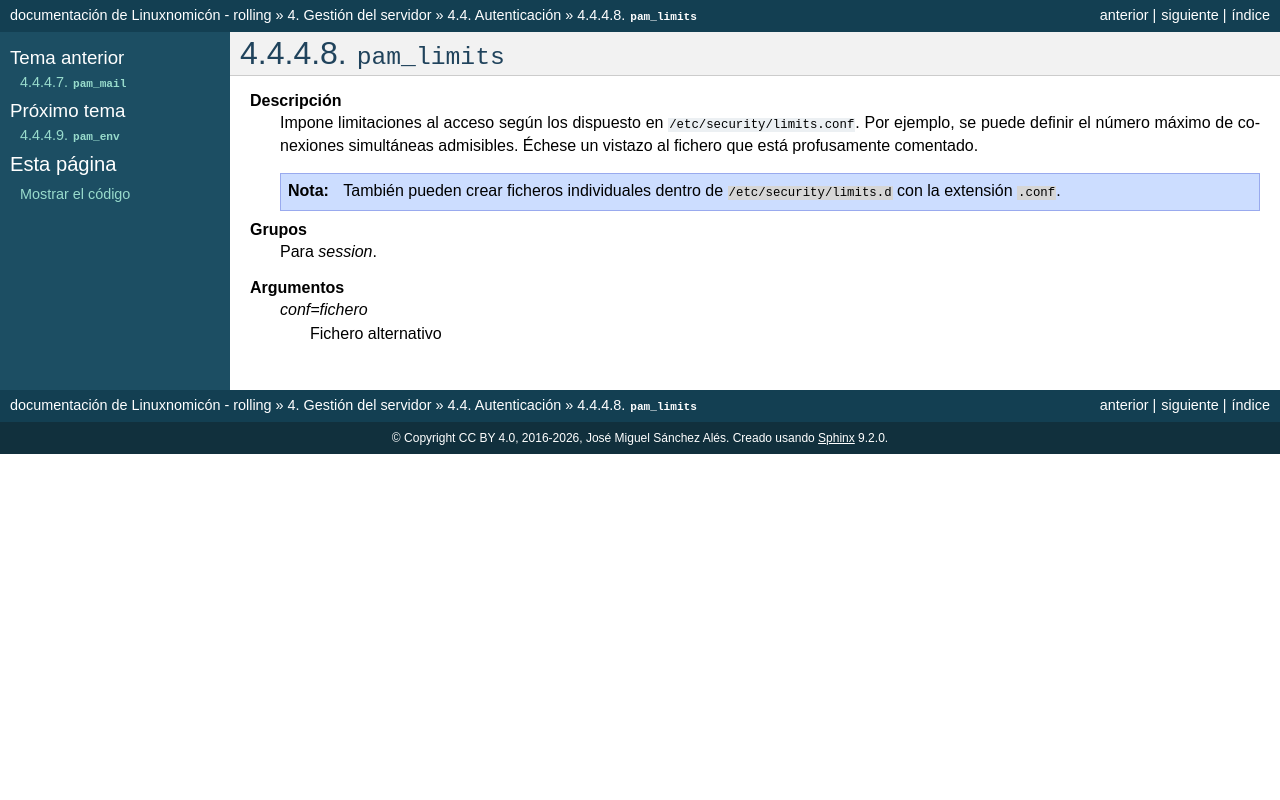

repository: sio2sio2/doc-linux · page: 04.servidor/09.autenticacion/pam_modules/08.pam_limits.html · generator: sphinx

``pam_limits``
==============

**Descripción**
   Impone limitaciones al acceso según los dispuesto en
   :file:`/etc/security/limits.conf`. Por ejemplo, se puede definir el número
   máximo de conexiones simultáneas admisibles. Échese un vistazo al fichero
   que está profusamente comentado.

   .. note:: También pueden crear ficheros individuales dentro de
      :file:`/etc/security/limits.d` con la extensión ``.conf``.

**Grupos**
   Para *session*.

**Argumentos**
   *conf=fichero*
      Fichero alternativo
